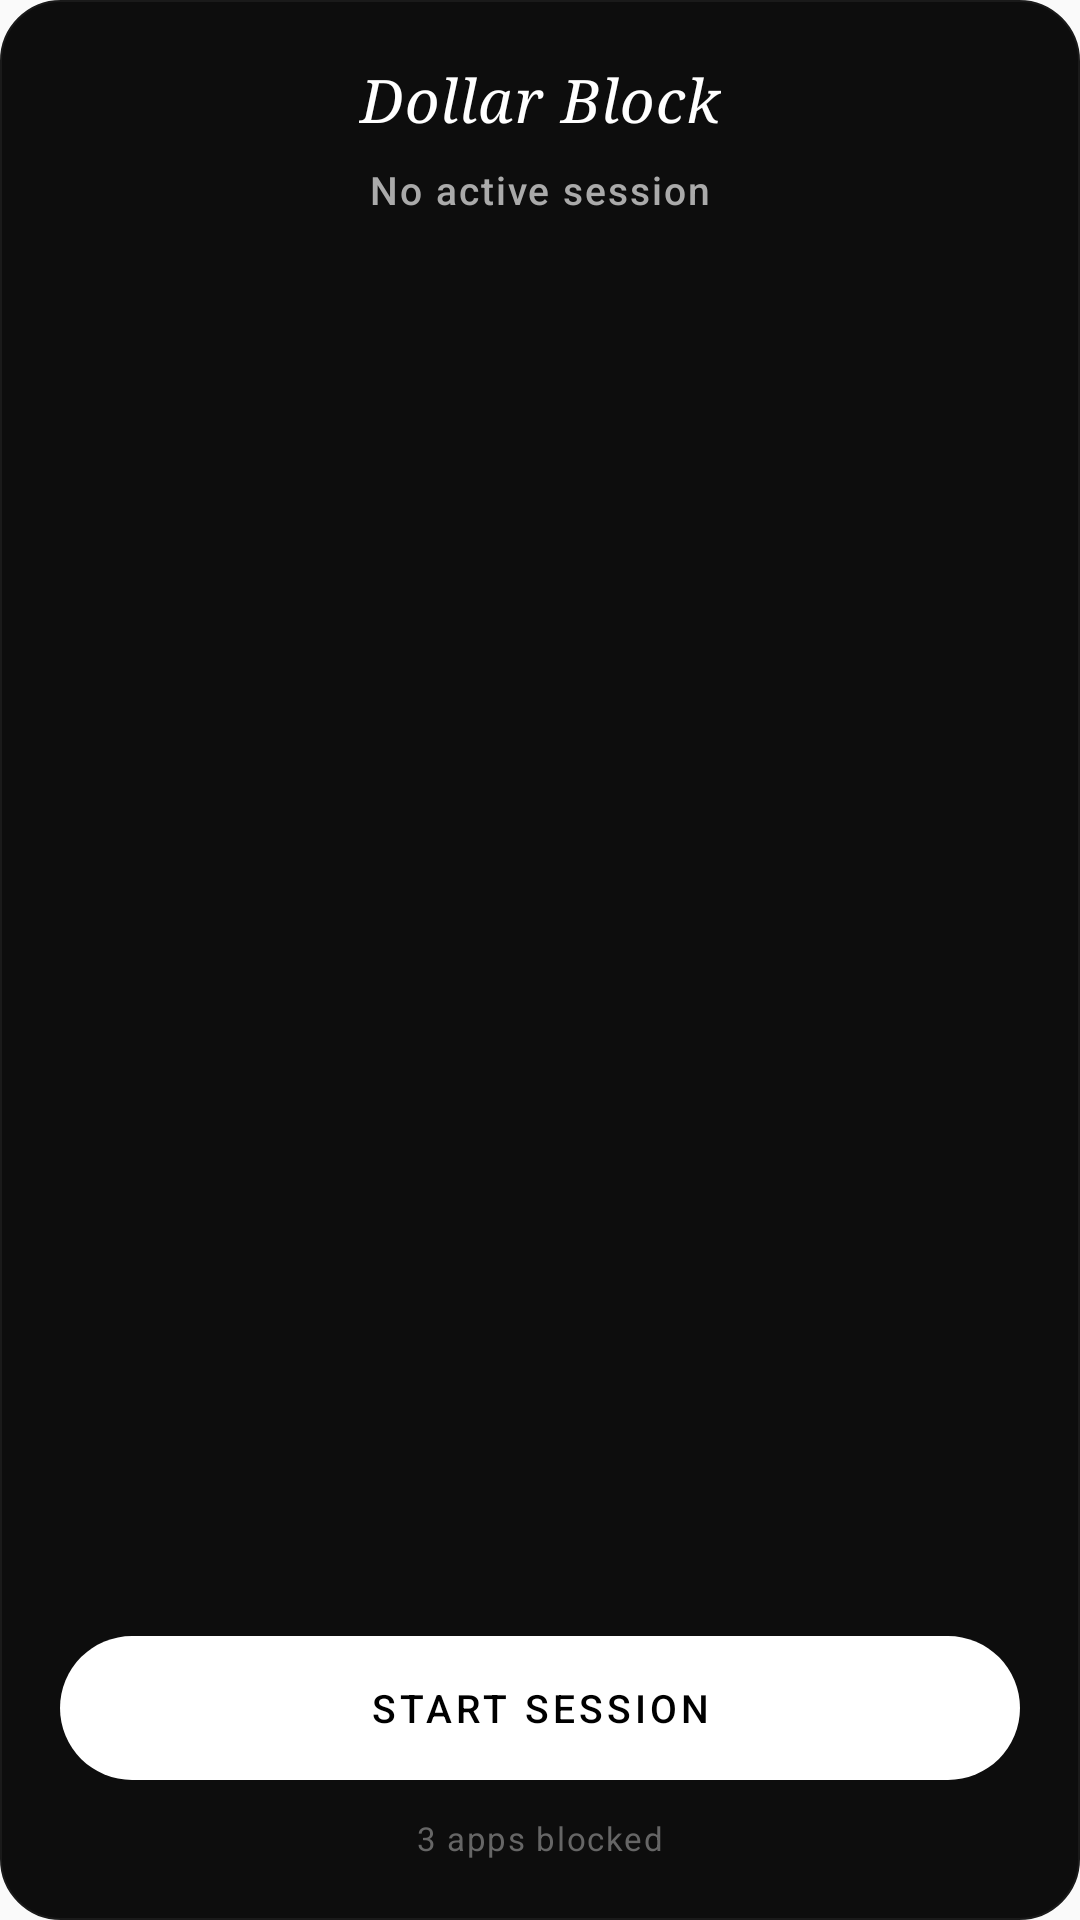

The Android layout XML behind this screen, and the referenced resources:
<!-- AndroidManifest.xml: application theme Theme.DollarBlock -->
<!-- res/layout/widget_layout_v2.xml -->
<?xml version="1.0" encoding="utf-8"?>
<LinearLayout xmlns:android="http://schemas.android.com/apk/res/android"
    android:layout_width="match_parent"
    android:layout_height="match_parent"
    android:background="@drawable/widget_background_premium"
    android:gravity="center"
    android:orientation="vertical"
    android:padding="20dp">

    
    <TextView
        android:id="@+id/widget_title"
        android:layout_width="wrap_content"
        android:layout_height="wrap_content"
        android:fontFamily="serif"
        android:text="Dollar Block"
        android:textColor="#FFFFFF"
        android:textSize="20sp"
        android:textStyle="italic"
        android:letterSpacing="0.02" />

    
    <TextView
        android:id="@+id/widget_session_time"
        android:layout_width="wrap_content"
        android:layout_height="wrap_content"
        android:layout_marginTop="8dp"
        android:fontFamily="sans-serif-medium"
        android:text="No active session"
        android:textColor="#AAAAAA"
        android:textSize="13sp"
        android:letterSpacing="0.05" />

    
    <TextView
        android:id="@+id/widget_timer"
        android:layout_width="wrap_content"
        android:layout_height="wrap_content"
        android:layout_marginTop="12dp"
        android:fontFamily="sans-serif-light"
        android:text="--:--"
        android:textColor="#FFFFFF"
        android:textSize="36sp"
        android:visibility="gone" />

    <Space
        android:layout_width="match_parent"
        android:layout_height="0dp"
        android:layout_weight="1" />

    
    <TextView
        android:id="@+id/widget_action_button"
        android:layout_width="match_parent"
        android:layout_height="48dp"
        android:background="@drawable/widget_button_bg"
        android:fontFamily="sans-serif-medium"
        android:gravity="center"
        android:text="START SESSION"
        android:textColor="#000000"
        android:textSize="13sp"
        android:letterSpacing="0.1" />

    
    <TextView
        android:id="@+id/widget_blocked_count"
        android:layout_width="wrap_content"
        android:layout_height="wrap_content"
        android:layout_marginTop="12dp"
        android:fontFamily="sans-serif"
        android:text="3 apps blocked"
        android:textColor="#666666"
        android:textSize="11sp"
        android:letterSpacing="0.05" />

</LinearLayout>
<!-- resources referenced by this layout -->
<resources>
  <!-- drawable widget_background_premium (drawable) -->
  <?xml version="1.0" encoding="utf-8"?>
  <shape xmlns:android="http://schemas.android.com/apk/res/android"
      android:shape="rectangle">
      
      <solid android:color="#0D0D0D" />
      
      <corners android:radius="20dp" />
      
      <stroke
          android:width="0.5dp"
          android:color="#1A1A1A" />
  </shape>
  <!-- drawable widget_button_bg (drawable) -->
  <?xml version="1.0" encoding="utf-8"?>
  <shape xmlns:android="http://schemas.android.com/apk/res/android"
      android:shape="rectangle">
      
      <solid android:color="#FFFFFF" />
      
      <corners android:radius="24dp" />
  </shape>
  <style name="Theme.DollarBlock" parent="android:Theme.Material.Light.NoActionBar" />
</resources>
